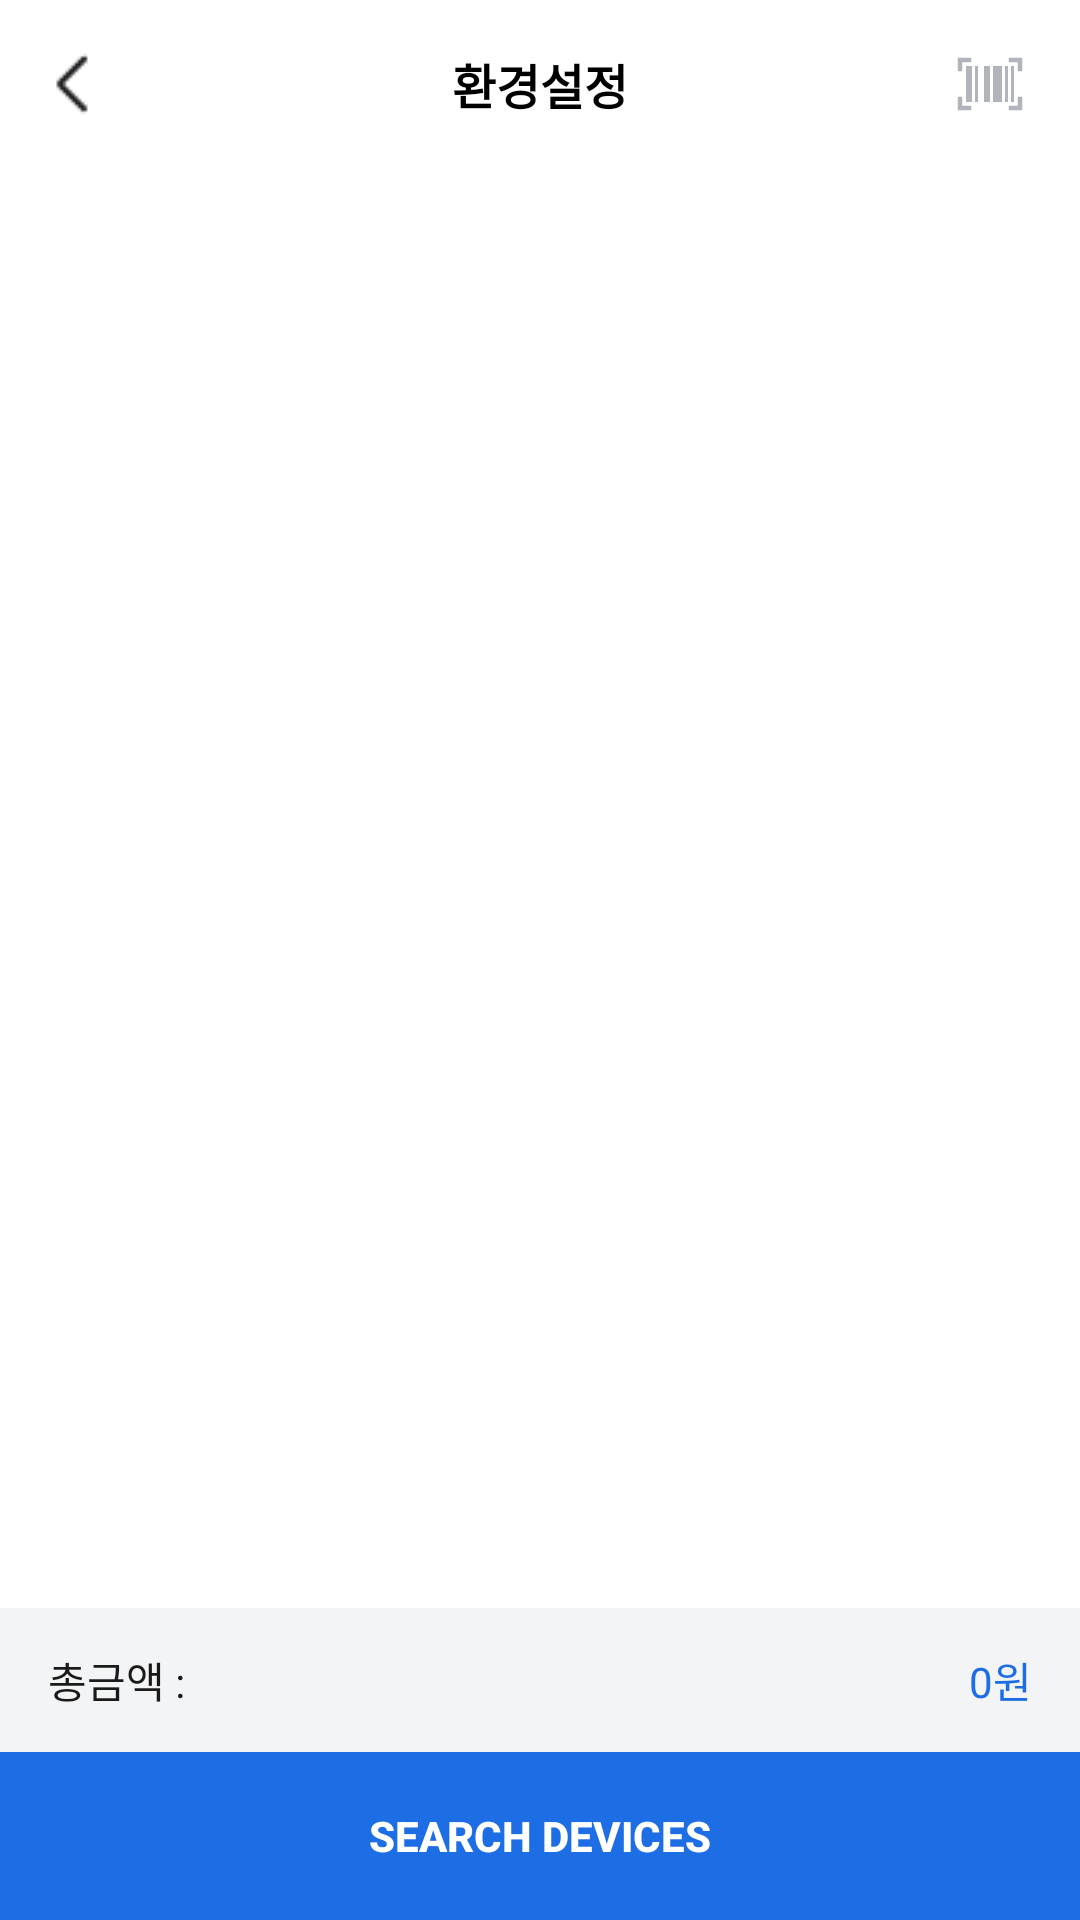

The Android layout XML behind this screen, and the referenced resources:
<!-- AndroidManifest.xml: application theme Theme.Kimberly_mvvm -->
<!-- res/layout/act_order_reg.xml -->
<?xml version="1.0" encoding="utf-8"?>
<LinearLayout xmlns:android="http://schemas.android.com/apk/res/android"
    xmlns:tools="http://schemas.android.com/tools"
    android:layout_width="match_parent"
    android:layout_height="match_parent"
    android:fitsSystemWindows="true"
    android:orientation="vertical">

    <include
        android:id="@+id/header"
        layout="@layout/layout_header"/>

    <androidx.recyclerview.widget.RecyclerView
        android:id="@+id/recyclerview"
        android:layout_width="match_parent"
        android:layout_height="0dp"
        android:layout_weight="1"
        android:clipToPadding="false"
        android:overScrollMode="never"
        android:nestedScrollingEnabled="false"
        tools:ignore="RtlSymmetry" />

    <LinearLayout
        android:layout_width="match_parent"
        android:layout_height="wrap_content"
        android:orientation="vertical">

        <LinearLayout
            android:layout_width="match_parent"
            android:layout_height="48dp"
            android:orientation="horizontal"
            android:background="@color/color_F3F4F5">
            <TextView
                android:layout_width="0dp"
                android:layout_height="wrap_content"
                android:layout_weight="1"
                android:layout_gravity="center"
                android:layout_marginStart="16dp"
                android:text="총금액 :"
                android:textSize="14dp"
                android:textStyle="normal"
                android:textColor="@color/color_1A1A1A" />

            <TextView
                android:id="@+id/tvTotalAmount"
                android:layout_width="wrap_content"
                android:layout_height="wrap_content"
                android:layout_gravity="center"
                android:layout_marginEnd="16dp"
                android:text="0원"
                android:textSize="14dp"
                android:textStyle="normal"
                android:textColor="@color/color_1D6DE5"/>
        </LinearLayout>

        <include
            android:id="@+id/bottom"
            layout="@layout/layout_bottom"/>

    </LinearLayout>
</LinearLayout>
<!-- res/layout/layout_header.xml (included above) -->
<?xml version="1.0" encoding="utf-8"?>
<RelativeLayout xmlns:android="http://schemas.android.com/apk/res/android"
    xmlns:tools="http://schemas.android.com/tools"
    android:layout_width="match_parent"
    android:layout_height="56dp"
    android:background="@color/white">
    <ImageButton
        android:id="@+id/backBtn"
        android:layout_width="60dp"
        android:layout_height="match_parent"
        android:layout_alignParentStart="true"
        android:layout_centerHorizontal="true"
        android:src="@drawable/arrow_back_ios"
        android:background="@color/trans"
        tools:ignore="ContentDescription" />

    <TextView
        android:id="@+id/header_title"
        android:layout_width="wrap_content"
        android:layout_height="wrap_content"
        android:layout_centerInParent="true"
        android:text="@string/setting"
        android:textColor="@color/black"
        android:textSize="16dp"
        android:textStyle="bold"
        tools:ignore="SpUsage" />

    <ImageButton
        android:id="@+id/scanBtn"
        android:layout_width="60dp"
        android:layout_height="match_parent"
        android:layout_alignParentEnd="true"
        android:src="@drawable/ic_scan"
        android:background="@color/trans"
        tools:ignore="ContentDescription" />

</RelativeLayout>
<!-- res/layout/layout_bottom.xml (included above) -->
<?xml version="1.0" encoding="utf-8"?>
<LinearLayout xmlns:android="http://schemas.android.com/apk/res/android"
    xmlns:app="http://schemas.android.com/apk/res-auto"
    xmlns:tools="http://schemas.android.com/tools"
    android:layout_width="match_parent"
    android:layout_height="wrap_content"
    app:layout_constraintBottom_toBottomOf="parent">
    <Button
        android:id="@+id/bottom_button"
        android:layout_width="match_parent"
        android:layout_height="56dp"
        android:text="@string/searchDevices"
        android:textColor="@color/white"
        android:textStyle="bold"
        android:textSize="14dp"
        android:background="@color/color_1D6DE5"
        tools:ignore="SpUsage" />
</LinearLayout>
<!-- resources referenced by this layout -->
<resources>
  <color name="black">#FF000000</color>
  <color name="color_1A1A1A">#1A1A1A</color>
  <color name="color_1D6DE5">#1D6DE5</color>
  <color name="color_F3F4F5">#F3F4F5</color>
  <color name="trans">#00000000</color>
  <color name="white">#FFFFFFFF</color>
  <!-- drawable arrow_back_ios: png bitmap (drawable, 300 bytes) -->
  <!-- drawable ic_scan: png bitmap (drawable-xxhdpi, 549 bytes) -->
  <string name="searchDevices">Search Devices</string>
  <string name="setting">환경설정</string>
  <style name="Theme.Kimberly_mvvm" parent="Theme.AppCompat.Light.NoActionBar">
          <item name="android:windowLightStatusBar">true</item>
          <item name="android:statusBarColor">@color/white</item>
          
          <item name="android:windowBackground">@color/white</item>
          <item name="android:windowDisablePreview">true</item>
          <item name="android:windowIsTranslucent">true</item>
          <item name="android:datePickerDialogTheme">@style/MyDatePickerDialogTheme</item>
      </style>
  <style name="MyDatePickerDialogTheme" parent="android:Theme.Material.Light.Dialog">
          
          <item name="android:colorAccent">@color/color_103C7E</item>
  
          
          
      </style>
  <color name="color_103C7E">#103C7E</color>
</resources>
